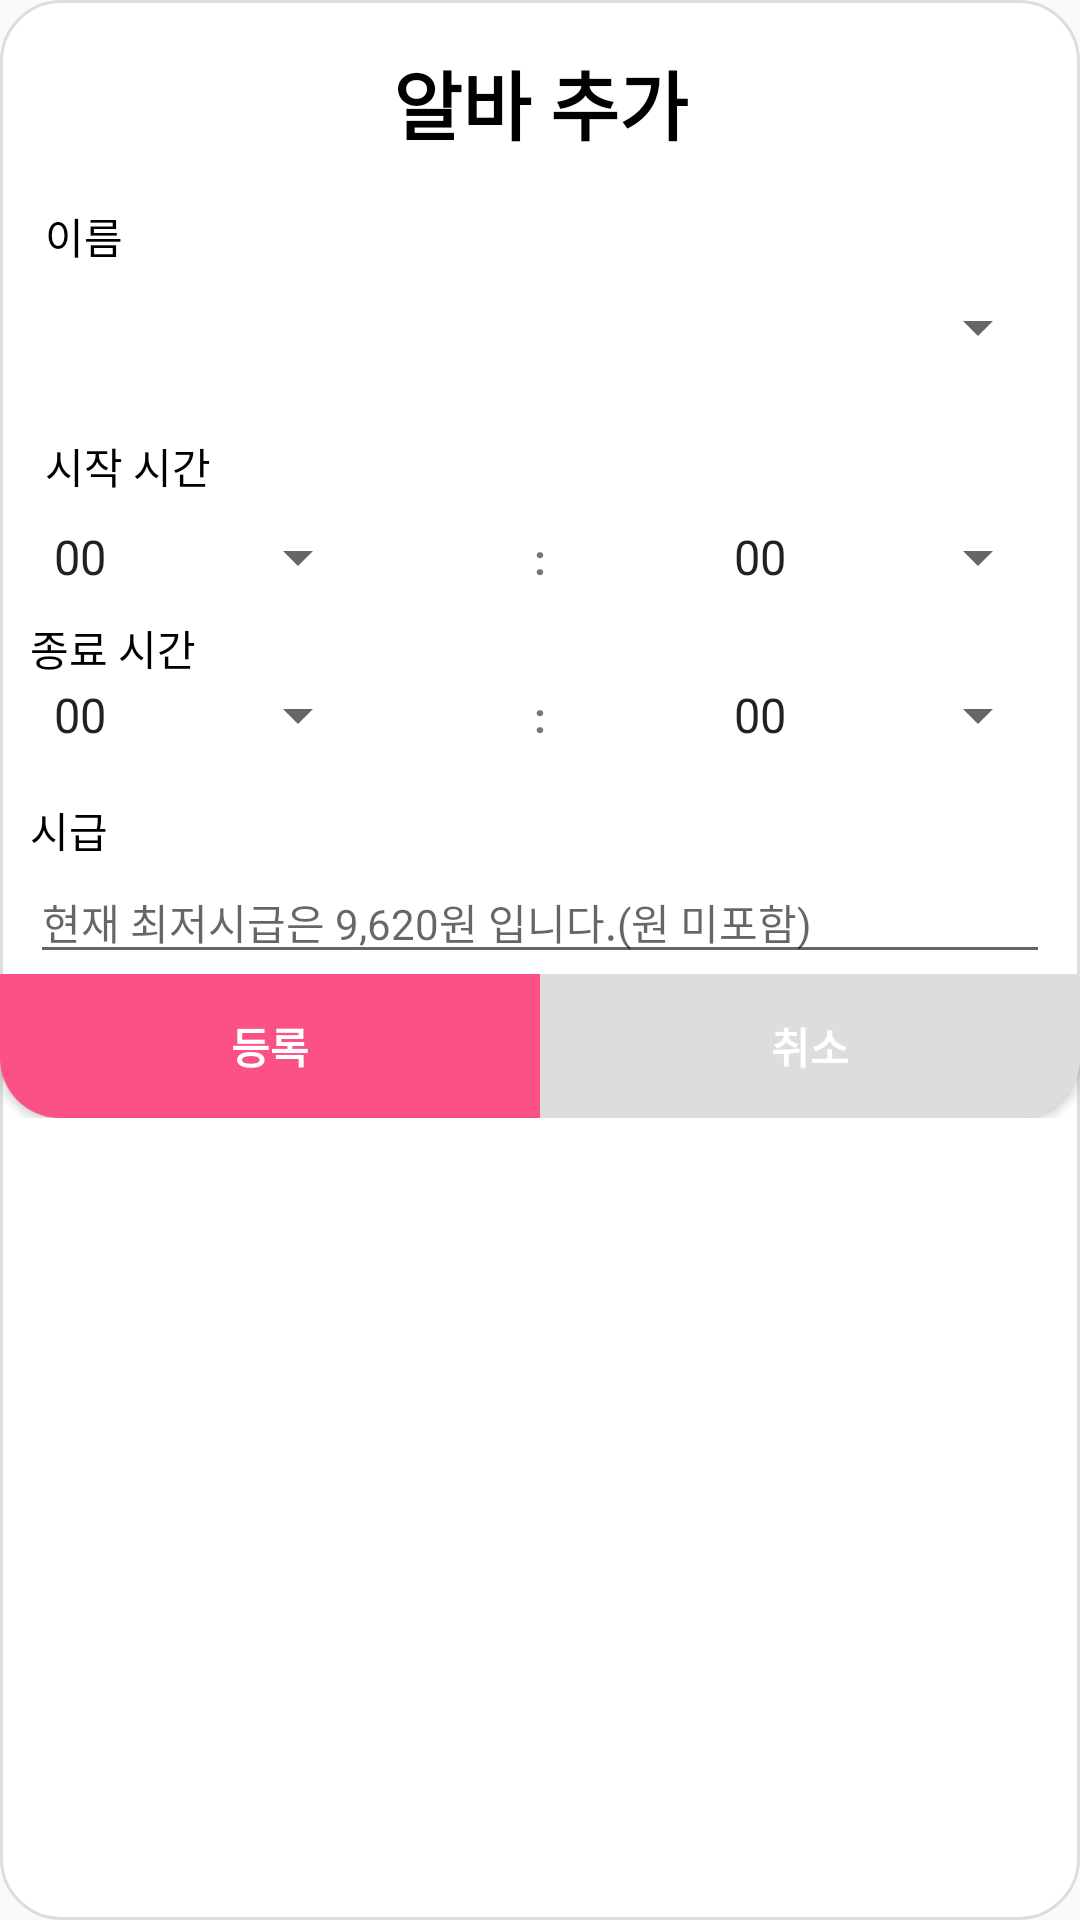

Android layout source for this screen:
<!-- AndroidManifest.xml: application theme Theme.AppCompat.Light.NoActionBar -->
<!-- res/layout/er_schedule_dialog.xml -->
<?xml version="1.0" encoding="utf-8"?>
<LinearLayout xmlns:android="http://schemas.android.com/apk/res/android"
    android:layout_width="match_parent"
    android:layout_height="wrap_content"
    android:orientation="vertical"
    android:background="@drawable/background_dialog_all"
    android:paddingTop="16dp">

    <TextView
        android:id="@+id/titleTextView"
        android:layout_width="match_parent"
        android:layout_height="wrap_content"
        android:text="알바 추가"
        android:textSize="25sp"
        android:textStyle="bold"
        android:textColor="@color/black"
        android:gravity="center"
        android:layout_marginBottom="16dp" />

    <TextView
        android:layout_width="match_parent"
        android:layout_height="wrap_content"
        android:layout_marginLeft="15dp"
        android:textColor="@color/black"
        android:text="이름" />

    <Spinner
        android:id="@+id/nameSpinner"
        android:layout_width="match_parent"
        android:layout_height="40dp"
        android:layout_marginLeft="10dp"
        android:layout_marginRight="10dp"
        android:layout_marginBottom="16dp" />

    <TextView
        android:layout_marginLeft="15dp"
        android:textColor="@color/black"
        android:layout_width="match_parent"
        android:layout_height="wrap_content"
        android:text="시작 시간" />

    <LinearLayout
        android:layout_width="match_parent"
        android:layout_height="wrap_content"
        android:orientation="horizontal">

        <Spinner
            android:id="@+id/startHourSpinner"
            android:layout_width="0dp"
            android:layout_height="40dp"
            android:layout_marginLeft="10dp"
            android:layout_weight="1"
            android:spinnerMode="dropdown"
            android:entries="@array/hour_array" />

        <TextView
            android:layout_width="0dp"
            android:layout_height="40dp"
            android:layout_weight="1"
            android:text=" : "
            android:gravity="center"
            android:textStyle="bold"/>

        <Spinner
            android:id="@+id/startMinuteSpinner"
            android:layout_width="0dp"
            android:layout_height="wrap_content"
            android:layout_weight="1"
            android:layout_marginRight="10dp"
            android:spinnerMode="dropdown"
            android:entries="@array/minute_array" />

    </LinearLayout>

    <TextView
        android:layout_width="match_parent"
        android:layout_height="wrap_content"
        android:layout_marginLeft="10dp"
        android:textColor="@color/black"
        android:text="종료 시간" />

    <LinearLayout
        android:layout_width="match_parent"
        android:layout_height="wrap_content"
        android:orientation="horizontal"
        android:layout_marginBottom="16dp">

        <Spinner
            android:id="@+id/endHourSpinner"
            android:layout_width="0dp"
            android:layout_height="wrap_content"
            android:layout_weight="1"
            android:layout_marginLeft="10dp"
            android:spinnerMode="dropdown"
            android:entries="@array/hour_array" />

        <TextView
            android:layout_width="0dp"
            android:layout_height="wrap_content"
            android:layout_weight="1"
            android:text=" : "
            android:gravity="center"
            android:textStyle="bold"/>

        <Spinner
            android:id="@+id/endMinuteSpinner"
            android:layout_width="0dp"
            android:layout_height="wrap_content"
            android:layout_marginRight="10dp"
            android:layout_weight="1"
            android:spinnerMode="dropdown"
            android:entries="@array/minute_array" />

    </LinearLayout>

    <TextView
        android:layout_width="match_parent"
        android:layout_height="wrap_content"
        android:layout_marginLeft="10dp"
        android:layout_marginRight="10dp"
        android:textColor="@color/black"
        android:text="시급" />
    <EditText
        android:id="@+id/editSalary"
        android:layout_width="match_parent"
        android:layout_height="wrap_content"
        android:layout_marginLeft="10dp"
        android:layout_marginRight="10dp"
        android:textColor="@color/black"
        android:textSize="14dp"
        android:hint="현재 최저시급은 9,620원 입니다.(원 미포함)">

    </EditText>

    <LinearLayout
        android:layout_width="match_parent"
        android:layout_height="wrap_content"
        android:orientation="horizontal">
        <Button
            android:id="@+id/registerBtn"
            android:layout_weight="1"
            android:layout_width="0dp"
            android:layout_height="wrap_content"
            android:text="등록"
            android:textColor="@color/white"
            android:textStyle="bold"
            android:background="@drawable/background_button_left"/>

        <Button
            android:id="@+id/cancelBtn"
            android:layout_weight="1"
            android:layout_width="0dp"
            android:layout_height="wrap_content"
            android:text="취소"
            android:textColor="@color/white"
            android:textStyle="bold"
            android:background="@drawable/background_button_right"/>
    </LinearLayout>

</LinearLayout>
<!-- resources referenced by this layout -->
<resources>
  <string-array name="hour_array">
          <item>00</item>
          <item>01</item>
          <item>02</item>
          <item>03</item>
          <item>04</item>
          <item>05</item>
          <item>06</item>
          <item>07</item>
          <item>08</item>
          <item>09</item>
          <item>10</item>
          <item>11</item>
          <item>12</item>
          <item>13</item>
          <item>14</item>
          <item>15</item>
          <item>16</item>
          <item>17</item>
          <item>18</item>
          <item>19</item>
          <item>20</item>
          <item>21</item>
          <item>22</item>
          <item>23</item>
          <item>24</item>
      </string-array>
  <string-array name="minute_array">
          <item>00</item>
          <item>10</item>
          <item>20</item>
          <item>30</item>
          <item>40</item>
          <item>50</item>
      </string-array>
  <color name="black">#FF000000</color>
  <color name="white">#FFFFFFFF</color>
  <!-- drawable background_button_left (drawable) -->
  <shape xmlns:android="http://schemas.android.com/apk/res/android">
      <solid android:color="@color/main_color"/> 
      <corners android:bottomLeftRadius="20dp"/> 
  </shape>
  <!-- drawable background_button_right (drawable) -->
  <shape xmlns:android="http://schemas.android.com/apk/res/android">
      <solid android:color="@color/gray"/> 
      <corners android:bottomRightRadius="20dp"/> 
  </shape>
  <!-- drawable background_dialog_all (drawable) -->
  <?xml version="1.0" encoding="utf-8"?>
  <shape xmlns:android="http://schemas.android.com/apk/res/android">
      <stroke android:color="@color/gray"
          android:width="1dp"/>
      <corners android:bottomLeftRadius="20dp"
          android:bottomRightRadius="20dp"
          android:topLeftRadius="20dp"
          android:topRightRadius="20dp"/>
      <solid android:color="@color/white" />
  </shape>
  <color name="main_color">#FC5185</color>
  <color name="gray">#DDDDDD</color>
</resources>
